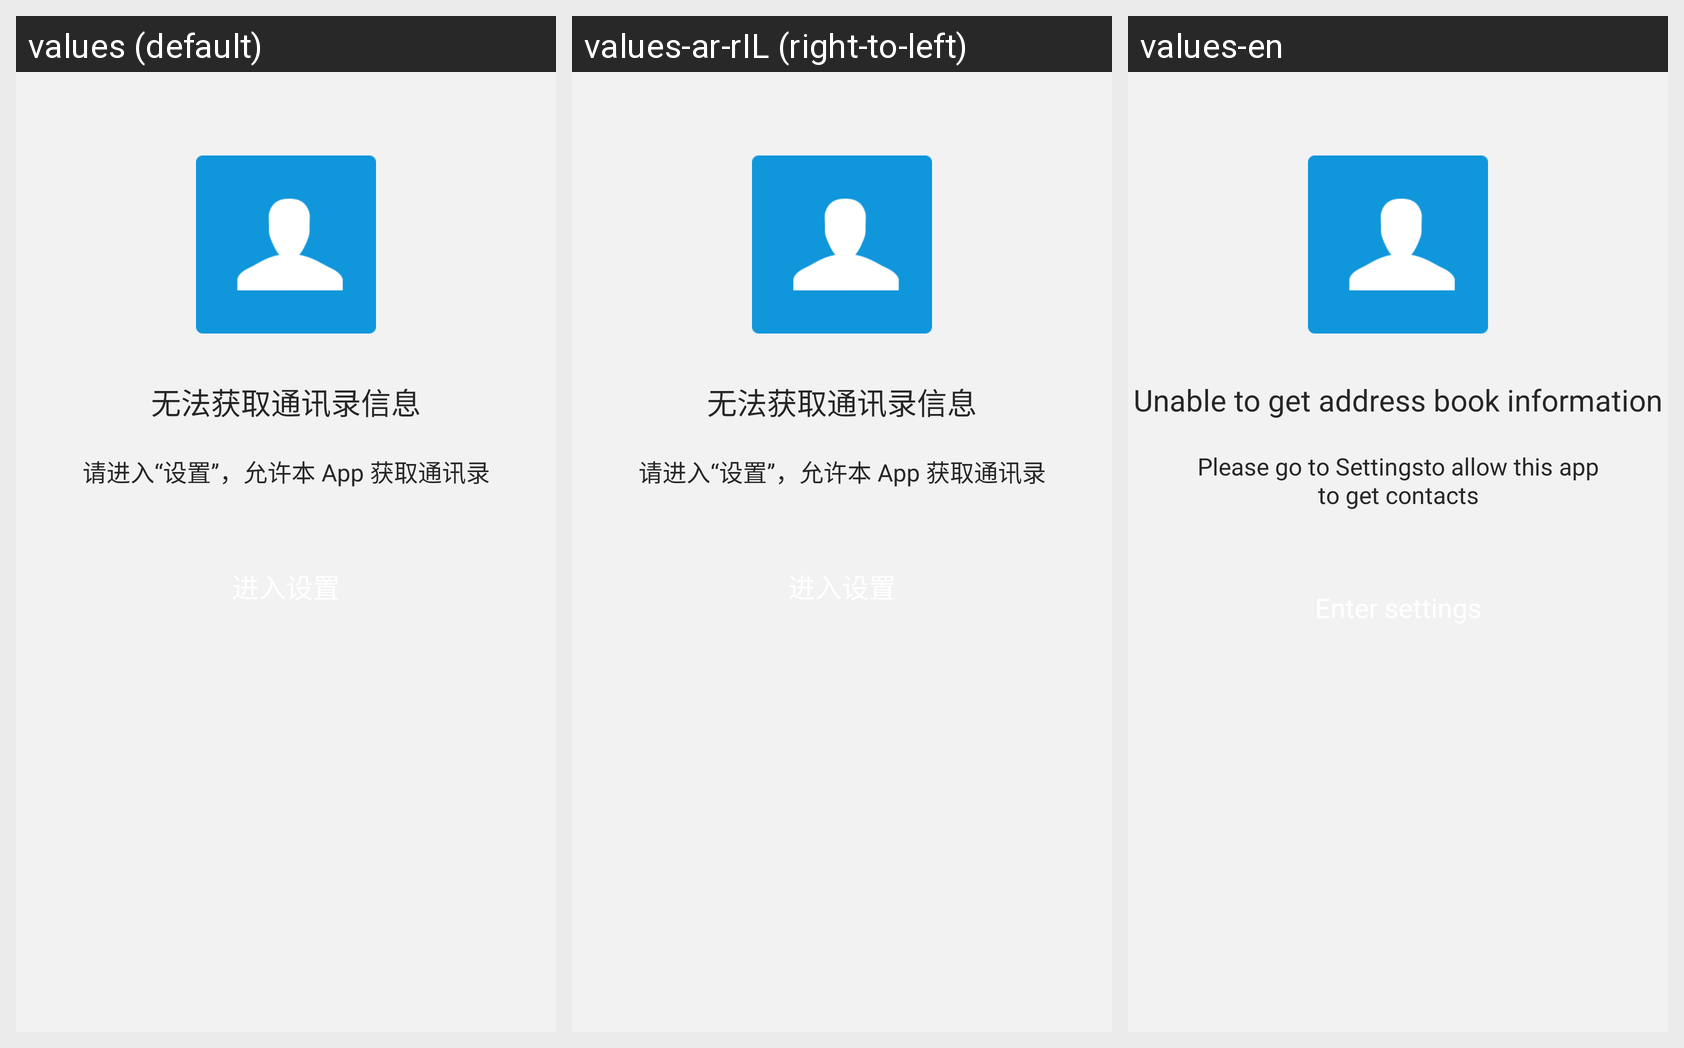

For this localized Android screen grid, give each drawn string resource with its value in every locale shown.
Android screen res/layout/add_friend_activity_request_contact_permission.xml rendered under 3 locales, left to right: values (default), values-ar-rIL (right-to-left), values-en. Device: Nexus 5 (rendered at 1080×1920; each locale shown at half size, 540×960, under a caption strip naming it); theme AppTheme.
Strings drawn on this screen, with the default value and each locale's value (text and hints the layout hard-codes, and strings that could not be matched under every locale, appear in the picture but are not listed):

new_friend_no_permission_read_contact
  values: 无法获取通讯录信息
  values-ar-rIL: 无法获取通讯录信息  [not translated; the default value is used]
  values-en: Unable to get address book information

new_friend_to_setting_accept_contact_permission
  values: 请进入“设置”，允许本 App 获取通讯录
  values-ar-rIL: 请进入“设置”，允许本 App 获取通讯录  [not translated; the default value is used]
  values-en: Please go to Settingsto allow this app to get contacts
